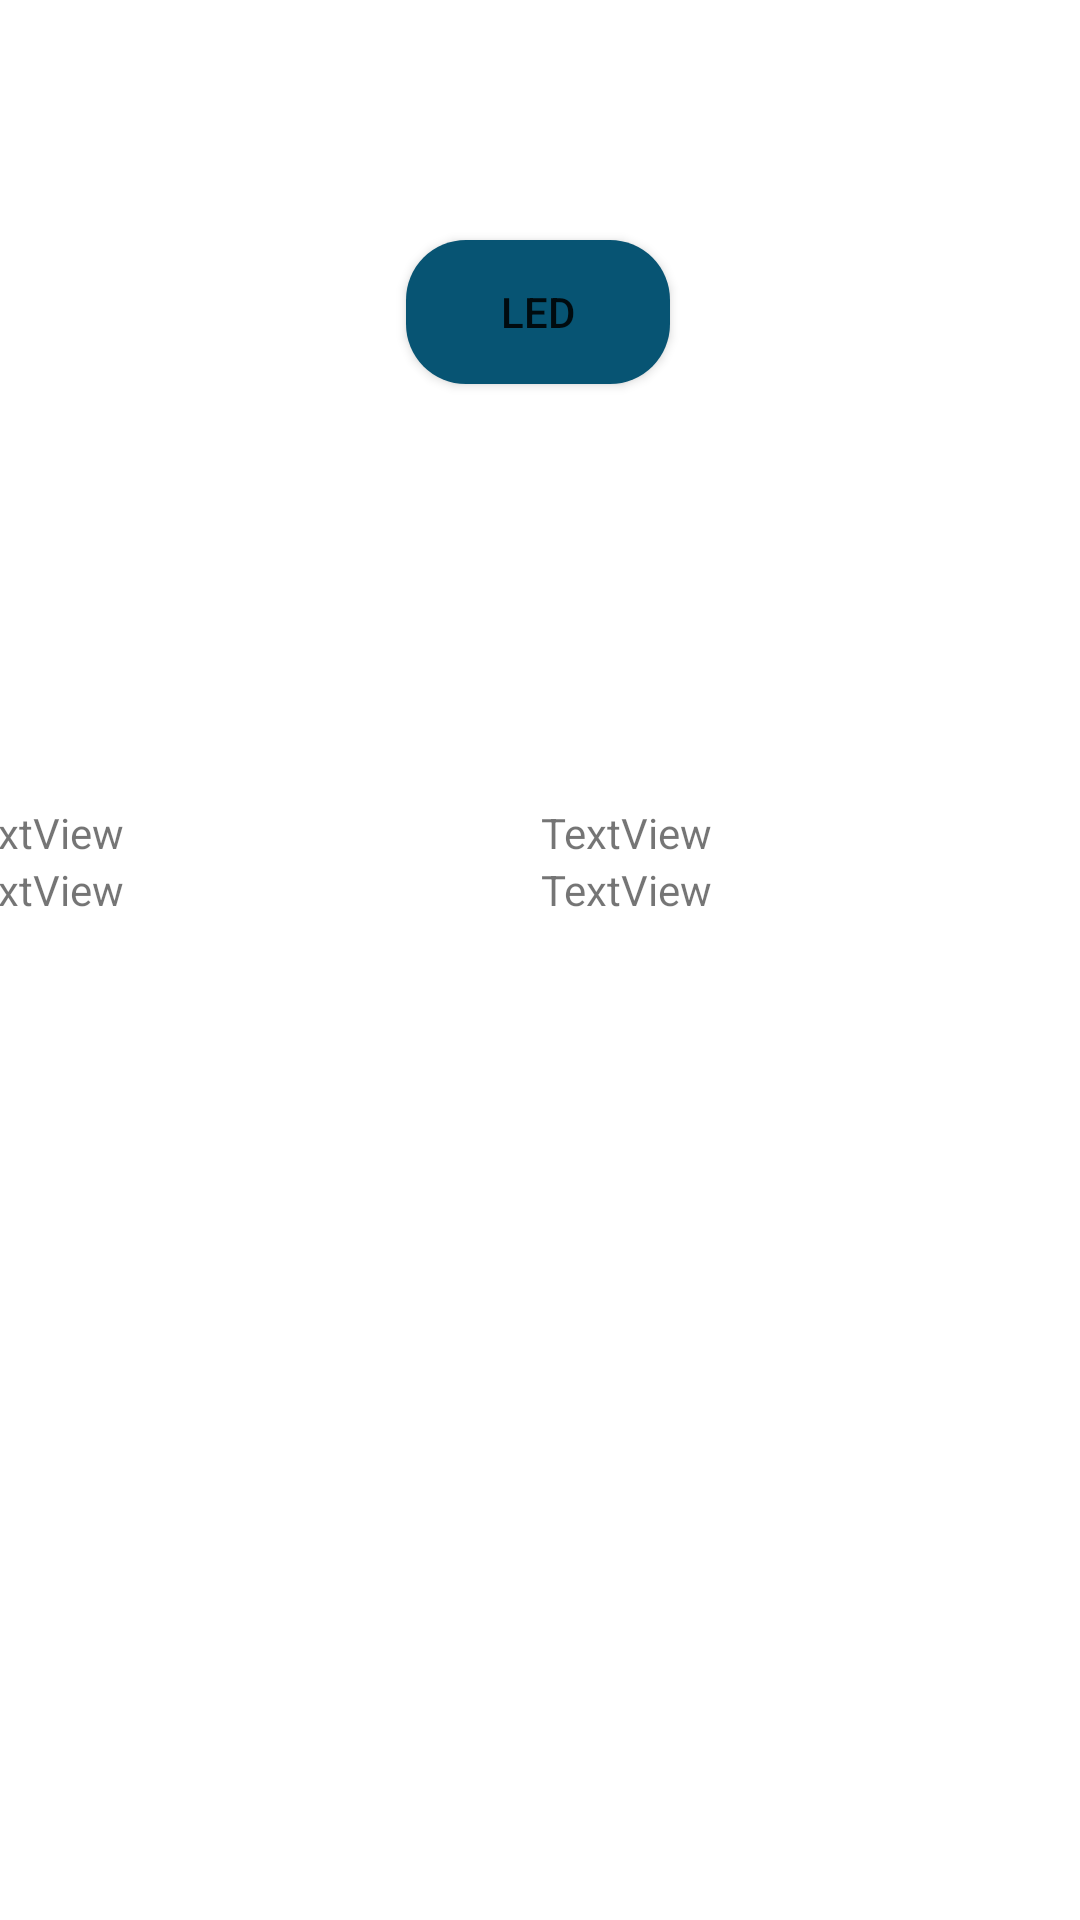

Android layout source for this screen:
<!-- AndroidManifest.xml: application theme Theme.BodyCharge -->
<!-- res/layout/activity_commandeet_lecture.xml -->
<?xml version="1.0" encoding="utf-8"?>
<androidx.constraintlayout.widget.ConstraintLayout xmlns:android="http://schemas.android.com/apk/res/android"
    xmlns:app="http://schemas.android.com/apk/res-auto"
    xmlns:tools="http://schemas.android.com/tools"
    android:layout_width="match_parent"
    android:layout_height="match_parent"
    tools:context=".CommandeetLecture">

    <androidx.appcompat.widget.AppCompatButton
        android:id="@+id/button"
        android:layout_width="wrap_content"
        android:layout_height="wrap_content"
        android:layout_marginTop="80dp"
        android:text="LED"
        android:background="@drawable/button_style"
        app:layout_constraintEnd_toEndOf="parent"
        app:layout_constraintHorizontal_bias="0.498"
        app:layout_constraintStart_toStartOf="parent"
        app:layout_constraintTop_toTopOf="parent" />

    <LinearLayout
        android:layout_width="392dp"
        android:layout_height="232dp"
        android:orientation="vertical"
        app:layout_constraintBottom_toBottomOf="parent"
        app:layout_constraintEnd_toEndOf="parent"
        app:layout_constraintStart_toStartOf="parent"
        app:layout_constraintTop_toBottomOf="@+id/button">

        <LinearLayout
            android:layout_width="match_parent"
            android:layout_height="match_parent"
            android:orientation="horizontal">

            <LinearLayout
                android:layout_width="wrap_content"
                android:layout_height="match_parent"
                android:layout_weight="1"
                android:orientation="vertical">

                <TextView
                    android:id="@+id/textView"
                    android:layout_width="match_parent"
                    android:layout_height="wrap_content"
                    android:text="TextView" />

                <TextView
                    android:id="@+id/textView4"
                    android:layout_width="match_parent"
                    android:layout_height="wrap_content"
                    android:text="TextView" />
            </LinearLayout>

            <LinearLayout
                android:layout_width="wrap_content"
                android:layout_height="match_parent"
                android:layout_weight="1"

                android:orientation="vertical">

                <TextView
                    android:id="@+id/textView2"
                    android:layout_width="match_parent"
                    android:layout_height="wrap_content"
                    android:text="TextView" />

                <TextView
                    android:id="@+id/textView3"
                    android:layout_width="match_parent"
                    android:layout_height="wrap_content"
                    android:text="TextView" />
            </LinearLayout>

        </LinearLayout>
    </LinearLayout>
</androidx.constraintlayout.widget.ConstraintLayout>
<!-- resources referenced by this layout -->
<resources>
  <!-- drawable button_style (drawable) -->
  <?xml version="1.0" encoding="utf-8"?>
  <shape xmlns:android="http://schemas.android.com/apk/res/android">
      <solid android:color="@color/bleu_electrique_fonce"/>
      <corners android:radius="20dp"/>
  </shape>
  <style name="Theme.BodyCharge" parent="Theme.MaterialComponents.DayNight.DarkActionBar">
          
          <item name="colorPrimary">@color/purple_500</item>
          <item name="colorPrimaryVariant">@color/purple_700</item>
          <item name="colorOnPrimary">@color/blanc</item>
          
          <item name="colorSecondary">@color/teal_200</item>
          <item name="colorSecondaryVariant">@color/teal_700</item>
          <item name="colorOnSecondary">@color/noir</item>
          
          <item name="android:statusBarColor">?attr/colorPrimaryVariant</item>
          
      </style>
  <color name="bleu_electrique_fonce">#075473</color>
  <color name="purple_500">#FF6200EE</color>
  <color name="purple_700">#FF3700B3</color>
  <color name="blanc">#FFFFFF</color>
  <color name="teal_200">#FF03DAC5</color>
  <color name="teal_700">#FF018786</color>
  <color name="noir">#FF000000</color>
</resources>
